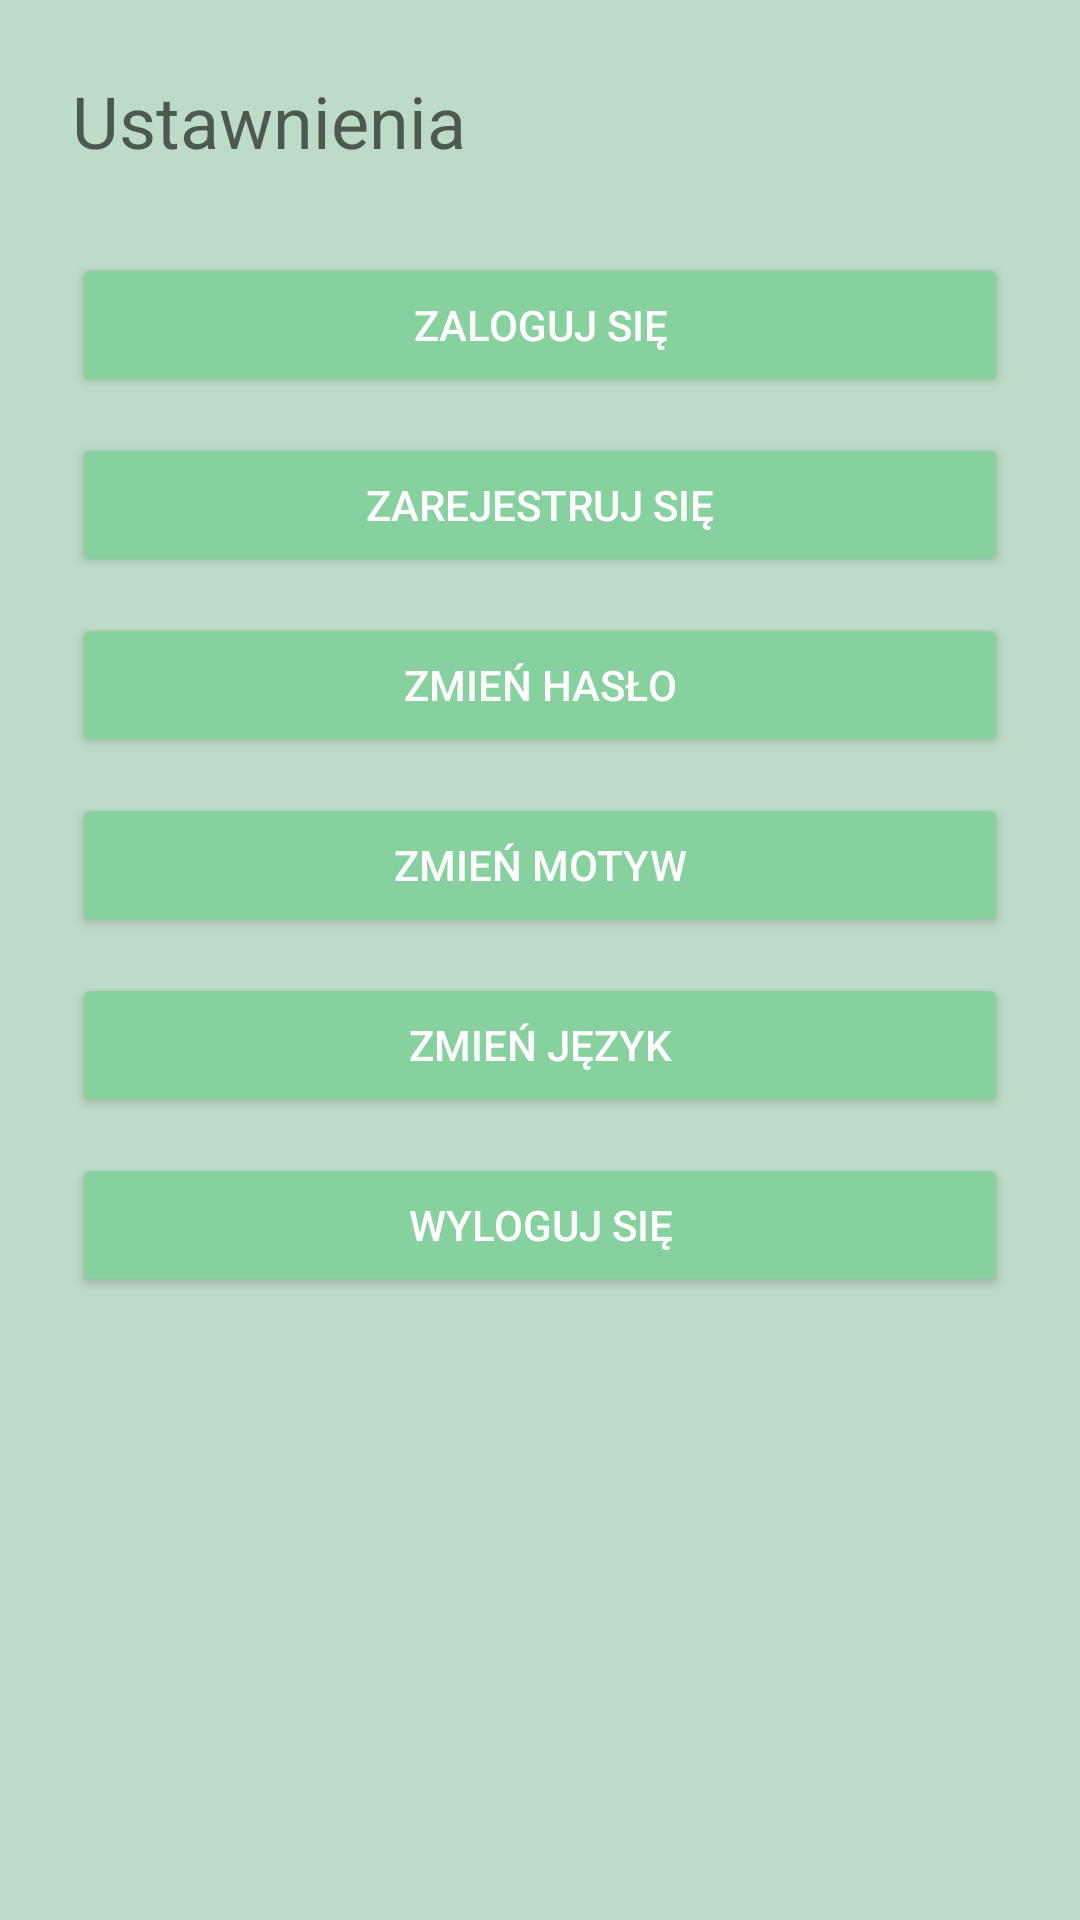

Here is an Android app screen rendered from its layout file. Give the layout XML and the strings, colors and styles it references.
<!-- AndroidManifest.xml: application theme Theme.AndroidPlanowanieWycieczek -->
<!-- res/layout/fragment_settings.xml -->
<LinearLayout xmlns:android="http://schemas.android.com/apk/res/android"
    xmlns:app="http://schemas.android.com/apk/res-auto"
    android:id="@+id/settings_layout"
    android:layout_width="match_parent"
    android:layout_height="match_parent"
    android:orientation="vertical"
    android:padding="24dp"
    android:background="?attr/colorPrimary">

    <TextView
        android:id="@+id/text_settings"
        android:layout_width="wrap_content"
        android:layout_height="wrap_content"
        android:layout_marginBottom="16dp"
        android:hint="@string/ustawienia2"
        android:textColor="?attr/colorOnSecondary"
        android:textSize="24sp" />

    <Button
        android:id="@+id/buttonLogin"
        android:layout_width="match_parent"
        android:layout_height="wrap_content"
        android:text="@string/zaloguj_sie1"
        android:backgroundTint="?attr/colorSecondary"
        app:cornerRadius="20dp"
        android:layout_marginTop="12dp"
        android:textColor="?attr/colorOnSecondary"/>

    <Button
        android:id="@+id/buttonRegister"
        android:layout_width="match_parent"
        android:layout_height="wrap_content"
        android:text="@string/zarejestruj_sie1"
        android:textColor="?attr/colorOnSecondary"
        android:layout_marginTop="12dp"
        android:backgroundTint="?attr/colorSecondary"
        app:cornerRadius="20dp" />

    <Button
        android:id="@+id/buttonChangePassword"
        android:layout_width="match_parent"
        android:layout_height="wrap_content"
        android:layout_marginTop="12dp"
        android:text="@string/zmie_haslo1"
        android:backgroundTint="?attr/colorSecondary"
        app:cornerRadius="20dp"
        android:textColor="?attr/colorOnSecondary"/>

    <Button
        android:id="@+id/buttonChangeTheme"
        android:layout_width="match_parent"
        android:layout_height="wrap_content"
        android:layout_marginTop="12dp"
        android:text="@string/zmien_motyw"
        android:backgroundTint="?attr/colorSecondary"
        app:cornerRadius="20dp"
        android:textColor="?attr/colorOnSecondary"/>

    <Button
        android:id="@+id/buttonChangeLanguage"
        android:layout_width="match_parent"
        android:layout_height="wrap_content"
        android:layout_marginTop="12dp"
        android:text="@string/zmien_jezyk"
        android:backgroundTint="?attr/colorSecondary"
        app:cornerRadius="20dp"
        android:textColor="?attr/colorOnSecondary"/>

    <Button
        android:id="@+id/buttonLogout"
        android:layout_width="match_parent"
        android:layout_height="wrap_content"
        android:layout_marginTop="12dp"
        android:text="@string/wyloguj_sie"
        android:backgroundTint="?attr/colorSecondary"
        app:cornerRadius="20dp"
        android:textColor="?attr/colorOnSecondary"/>

</LinearLayout>
<!-- resources referenced by this layout -->
<resources>
  <string name="ustawienia2">Ustawnienia</string>
  <string name="wyloguj_sie">Wyloguj się</string>
  <string name="zaloguj_sie1">Zaloguj się</string>
  <string name="zarejestruj_sie1">Zarejestruj się</string>
  <string name="zmie_haslo1">Zmień hasło</string>
  <string name="zmien_jezyk">Zmień język</string>
  <string name="zmien_motyw">Zmień motyw</string>
  <style name="Theme.AndroidPlanowanieWycieczek" parent="Theme.MaterialComponents.DayNight.NoActionBar">
          <item name="colorPrimary">@color/green</item>
          <item name="colorOnPrimary">@color/blue</item>
          <item name="colorSecondary">@color/dark_green</item>
          <item name="colorOnSecondary">@color/white</item>
      </style>
  <color name="green">#BDDCC7</color>
  <color name="blue">#000864</color>
  <color name="dark_green">#87D19E</color>
  <color name="white">#FFFFFFFF</color>
</resources>
